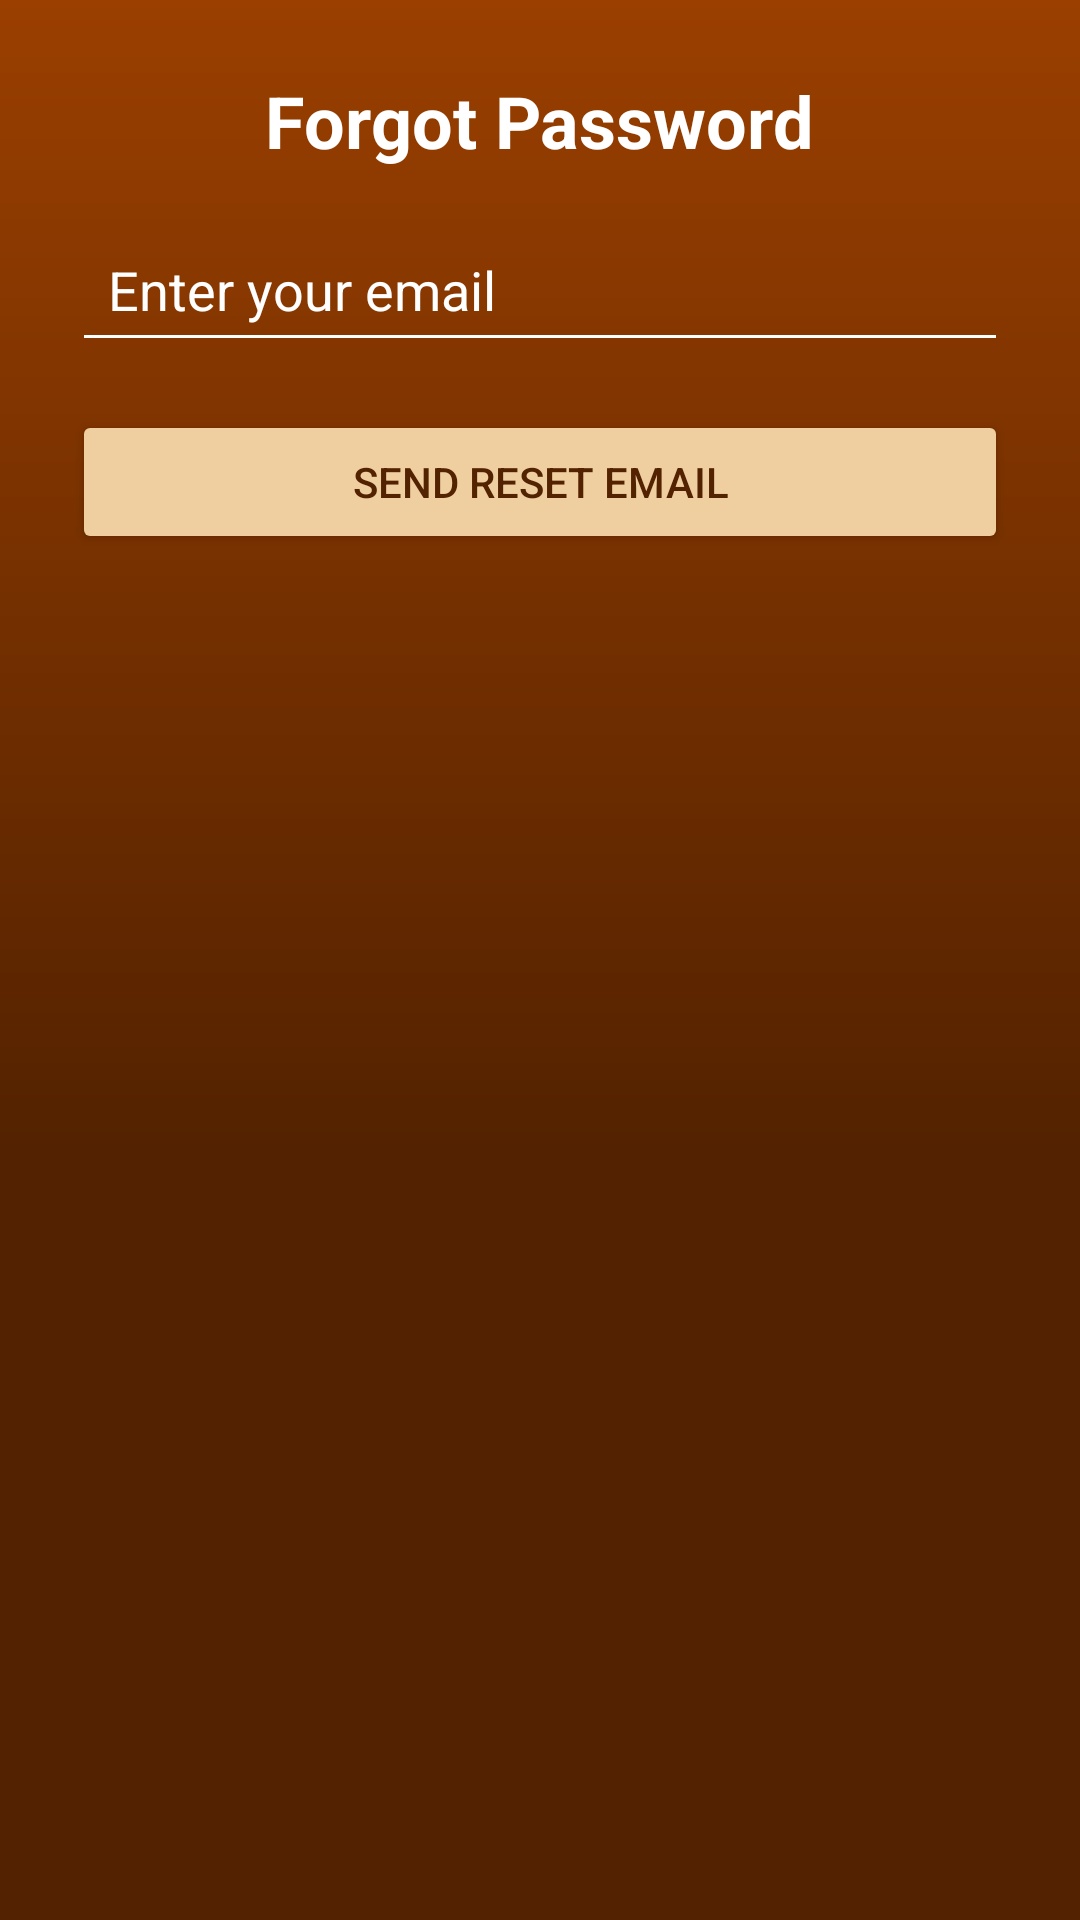

Here is an Android app screen rendered from its layout file. Give the layout XML and the strings, colors and styles it references.
<!-- AndroidManifest.xml: application theme Theme.ForzaFit -->
<!-- res/layout/fragment_forgot_password.xml -->
<?xml version="1.0" encoding="utf-8"?>
<FrameLayout xmlns:android="http://schemas.android.com/apk/res/android"
    android:layout_width="match_parent"
    android:layout_height="match_parent"
    android:padding="24dp"
    android:background="@drawable/auth_gradient">

    <LinearLayout
        android:layout_width="match_parent"
        android:layout_height="wrap_content"
        android:orientation="vertical"
        android:gravity="center">

        <TextView
            android:layout_width="wrap_content"
            android:layout_height="wrap_content"
            android:text="Forgot Password"
            android:textSize="24sp"
            android:textColor="@color/white"
            android:textStyle="bold"
            android:layout_marginBottom="16dp" />

        <EditText
            android:id="@+id/emailEditText"
            android:layout_width="match_parent"
            android:layout_height="wrap_content"
            android:hint="Enter your email"
            android:backgroundTint="@color/white"
            android:inputType="textEmailAddress"
            android:textColor="@color/white"
            android:textColorHint="@color/white"
            android:padding="12dp"
            android:layout_marginBottom="16dp" />

        <Button
            android:id="@+id/sendButton"
            android:layout_width="match_parent"
            android:layout_height="wrap_content"
            android:text="Send Reset Email"
            android:backgroundTint="@color/secondary"
            android:textColor="@color/main"
            android:layout_marginBottom="12dp" />

        <ProgressBar
            android:id="@+id/progressBar"
            style="?android:attr/progressBarStyleLarge"
            android:layout_width="60dp"
            android:layout_height="60dp"
            android:visibility="gone"
            android:layout_gravity="center_horizontal" />

    </LinearLayout>
</FrameLayout>
<!-- resources referenced by this layout -->
<resources>
  <color name="main">#532200</color>
  <color name="secondary">#EFCFA0</color>
  <color name="white">#FFFFFFFF</color>
  <!-- drawable auth_gradient (drawable) -->
  <?xml version="1.0" encoding="utf-8"?>
  <layer-list xmlns:android="http://schemas.android.com/apk/res/android">
  
      <item>
          <shape android:shape="rectangle">
              <gradient
                  android:startColor="#532200"
                  android:centerColor="#532200"
                  android:endColor="#9A3F00"
                  android:centerY="0.4"
                  android:angle="90" />
          </shape>
      </item>
  
  </layer-list>
  <style name="Theme.ForzaFit" parent="Base.Theme.ForzaFit" />
  <style name="Base.Theme.ForzaFit" parent="Theme.Material3.DayNight.NoActionBar">
          
          
      </style>
</resources>
